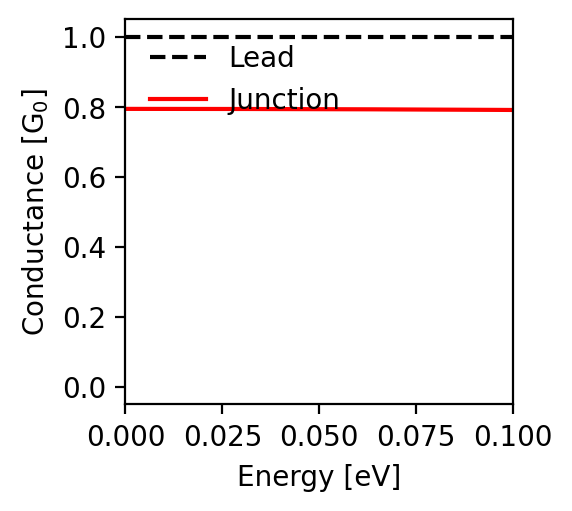

The table this chart was drawn from, first rows:
energy; conductance
-0.1; 0.791
-0.0998; 0.791
-0.0996; 0.791
-0.0994; 0.791
-0.0992; 0.791
-0.099; 0.791
-0.0988; 0.791
-0.0986; 0.791
-0.0984; 0.791
-0.0982; 0.791
-0.098; 0.791
-0.0978; 0.791
-0.0976; 0.791
-0.0974; 0.791
-0.0972; 0.792
-0.097; 0.792
-0.0968; 0.792
-0.0966; 0.792
-0.0964; 0.792
-0.0962; 0.792
-0.096; 0.792
-0.0958; 0.792
-0.0956; 0.792
-0.0954; 0.792
-0.0952; 0.792
-0.095; 0.792
-0.0948; 0.792
-0.0946; 0.792
-0.0944; 0.792
-0.0942; 0.792
-0.094; 0.792
-0.0938; 0.792
-0.0936; 0.792
-0.0934; 0.792
-0.0932; 0.792
-0.093; 0.792
-0.0928; 0.792
-0.0926; 0.792
-0.0924; 0.792
-0.0922; 0.792
-0.092; 0.792
-0.0918; 0.792
-0.0916; 0.792
-0.0914; 0.792
-0.0912; 0.792
-0.091; 0.792
-0.0908; 0.792
-0.0906; 0.792
-0.0904; 0.792
-0.0902; 0.792
-0.09; 0.792
-0.0898; 0.792
-0.0896; 0.792
-0.0894; 0.792
-0.0892; 0.792
-0.089; 0.792
-0.0888; 0.792
-0.0886; 0.792
-0.0884; 0.792
-0.0882; 0.792
... 941 more rows
